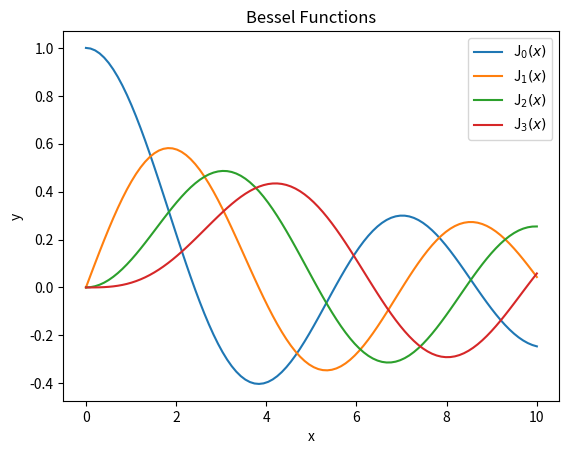
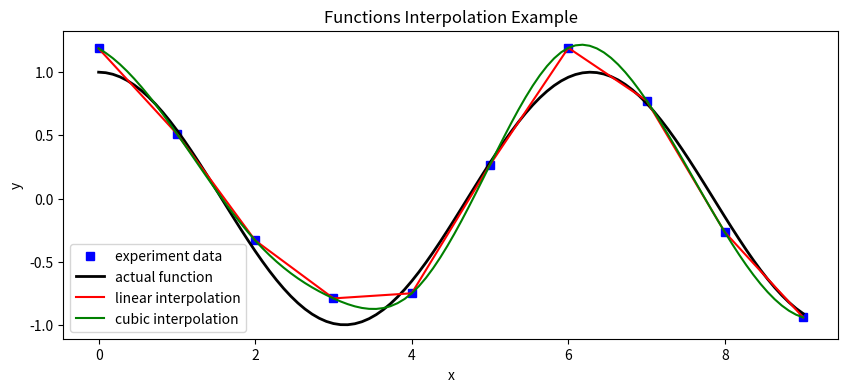

Write Python code to recreate these figures, in order.
import numpy as np
from scipy.integrate import quad, dblquad, tplquad
from scipy.special import jn, yn, jn_zeros, yn_zeros
from scipy.interpolate import interp1d
import matplotlib.pyplot as plt


def main(argv=None) -> int:
    print("NumPy version: " + str(np.__version__))

    # Vier Besselfunktionen geplottet
    x = np.linspace(0, 10, 100)
    fig, ax = plt.subplots()
    for alpha in range(4):
        ax.plot(x, jn(alpha, x), label=r"J$_{}(x)$".format(alpha))
        ax.legend();
        plt.xlabel("x")
        plt.ylabel("y")
        plt.title("Bessel Functions")
    plt.show()

    # Integration
    a = 0
    b = np.pi / 2.0
    integral_value, absolute_error = quad(np.cos, a, b)
    print("Integralwert: " + str(integral_value))
    print("Absoluter Fehler: " + str(absolute_error))

    n = np.arange(0, 10)
    x = np.linspace(0, 9, 100)
    y_actual = np.cos(x)
    y_experiment = np.cos(n) + 0.12 * np.random.randn(len(n))
    # lineare Interpolation durchführen
    linear_interpolation = interp1d(n, y_experiment, kind="linear")
    y_linear_interpolation = linear_interpolation(x)
    # kubische Interpolation
    cubiic_interpolation = interp1d(n, y_experiment, kind="cubic")
    y_cubic_interpolation = cubiic_interpolation(x)
    # Vergleichsplot erzeugen
    fig, ax = plt.subplots(figsize=(10,4))
    ax.plot(n, y_experiment, "bs", label="experiment data")
    ax.plot(x, y_actual, "k", lw=2, label="actual function")
    ax.plot(x, y_linear_interpolation, "r", label="linear interpolation")
    ax.plot(x, y_cubic_interpolation, "g", label="cubic interpolation")
    ax.legend(loc=3);
    plt.xlabel("x")
    plt.ylabel("y")
    plt.title("Functions Interpolation Example")
    plt.show()

    return 0


if __name__ == '__main__':
    raise SystemExit(main())